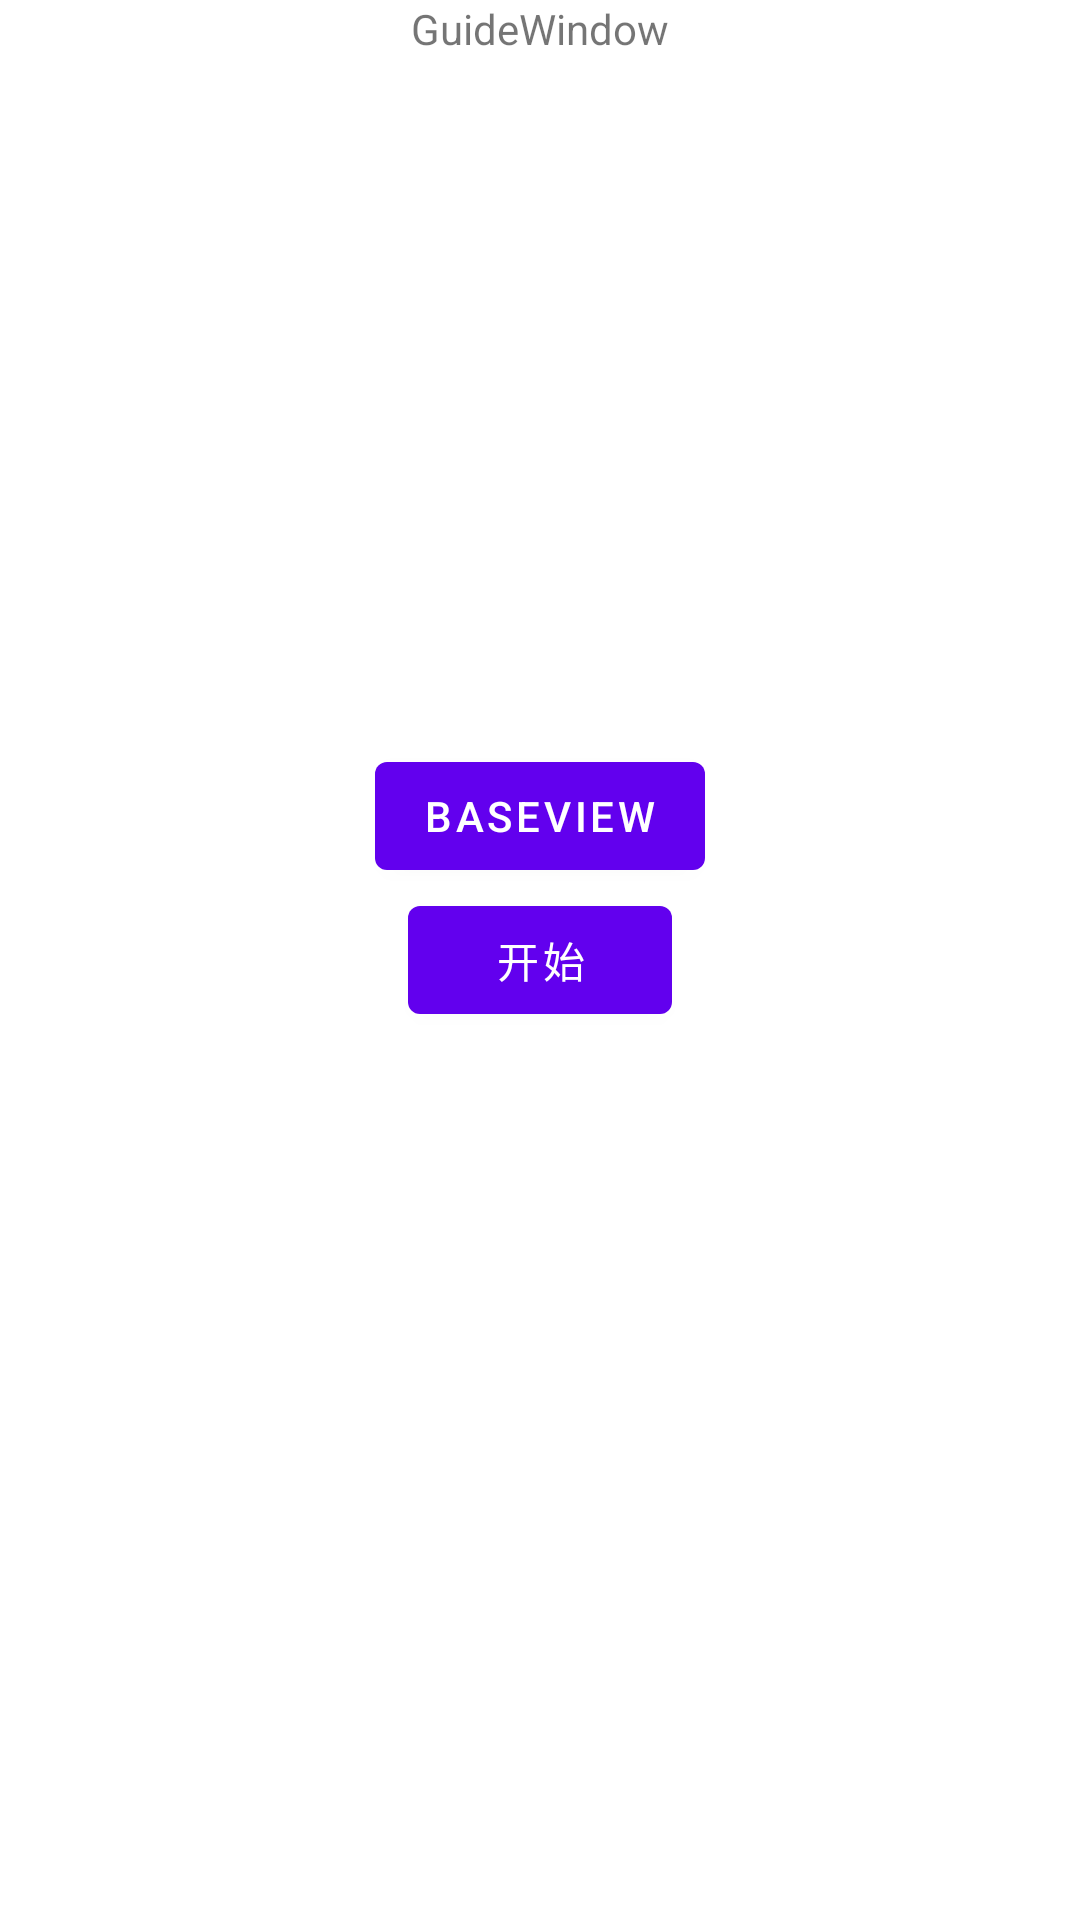

Write the Android layout XML for this screen, with the resource values it uses.
<!-- AndroidManifest.xml: application theme Theme.GuideWindow -->
<!-- res/layout/activity_guide_window.xml -->
<?xml version="1.0" encoding="utf-8"?>
<layout xmlns:android="http://schemas.android.com/apk/res/android"
    xmlns:app="http://schemas.android.com/apk/res-auto"
    xmlns:tools="http://schemas.android.com/tools">

    <data>
        <variable
            name="act"
            type="com.example.guidewindow.GuideWindowActivity" />
    </data>

    <androidx.constraintlayout.widget.ConstraintLayout
        android:layout_width="match_parent"
        android:layout_height="match_parent"
        tools:context=".GuideWindowActivity">

        <TextView
            android:layout_width="wrap_content"
            android:layout_height="wrap_content"
            android:text="GuideWindow"
            app:layout_constraintTop_toTopOf="parent"
            app:layout_constraintStart_toStartOf="parent"
            app:layout_constraintEnd_toEndOf="parent" />

        <Button
            android:id="@+id/base_view"
            android:layout_width="wrap_content"
            android:layout_height="wrap_content"
            app:layout_constraintBottom_toTopOf="@id/start_guide"
            app:layout_constraintStart_toStartOf="parent"
            app:layout_constraintEnd_toEndOf="parent"
            android:layout_marginBottom="@dimen/dp_10"
            android:text="baseview"
            android:onClick="@{()->act.baseView()}" />

        <Button
            android:id="@+id/start_guide"
            android:layout_width="wrap_content"
            android:layout_height="wrap_content"
            app:layout_constraintTop_toTopOf="parent"
            app:layout_constraintBottom_toBottomOf="parent"
            app:layout_constraintStart_toStartOf="parent"
            app:layout_constraintEnd_toEndOf="parent"
            android:text="开始"
            android:onClick="start" />
    </androidx.constraintlayout.widget.ConstraintLayout>
</layout>
<!-- resources referenced by this layout -->
<resources>
  <style name="Theme.GuideWindow" parent="Theme.MaterialComponents.DayNight.DarkActionBar">
          
          <item name="colorPrimary">@color/purple_500</item>
          <item name="colorPrimaryVariant">@color/purple_700</item>
          <item name="colorOnPrimary">@color/white</item>
          
          <item name="colorSecondary">@color/teal_200</item>
          <item name="colorSecondaryVariant">@color/teal_700</item>
          <item name="colorOnSecondary">@color/black</item>
          
          <item name="android:statusBarColor" tools:targetApi="l">?attr/colorPrimaryVariant</item>
          
      </style>
  <!-- not gathered from this repository: default colours our renderer supplied (Android Studio template values) -->
  <color name="purple_500">#FF6200EE</color>
  <color name="purple_700">#FF3700B3</color>
  <color name="teal_200">#FF03DAC5</color>
  <color name="teal_700">#FF018786</color>
  <color name="black">#FF000000</color>
  <color name="white">#FFFFFFFF</color>
</resources>
